Run: headless pygame with SDL's dummy video driver; simulated clock (each Clock.tick advances the game by its frame time, no real sleeping); random seed 0; keys injected as events and as key.get_pressed() state; mouse plan: one left click at the window centre at the start of phase 2, then a move to the lower-right quarter at the start of phase 3.
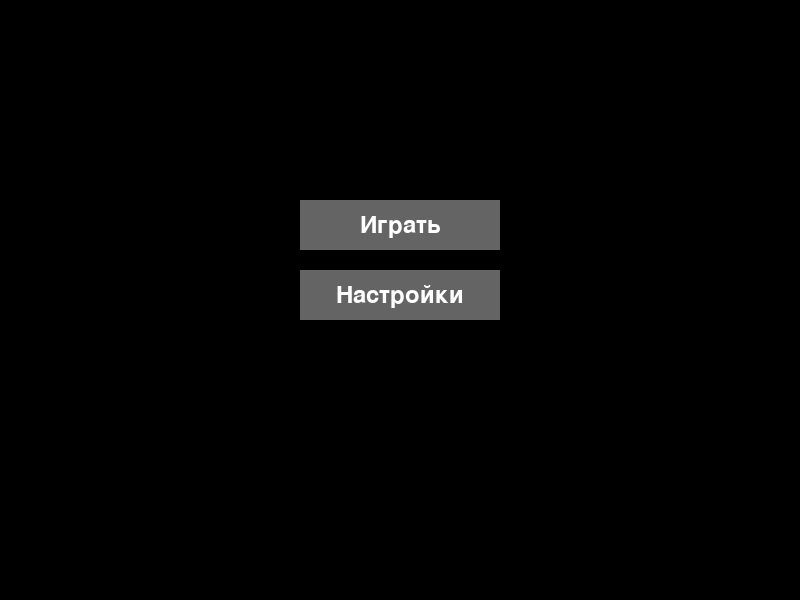
Frame 1 of 4 · flips 1–60 · no input
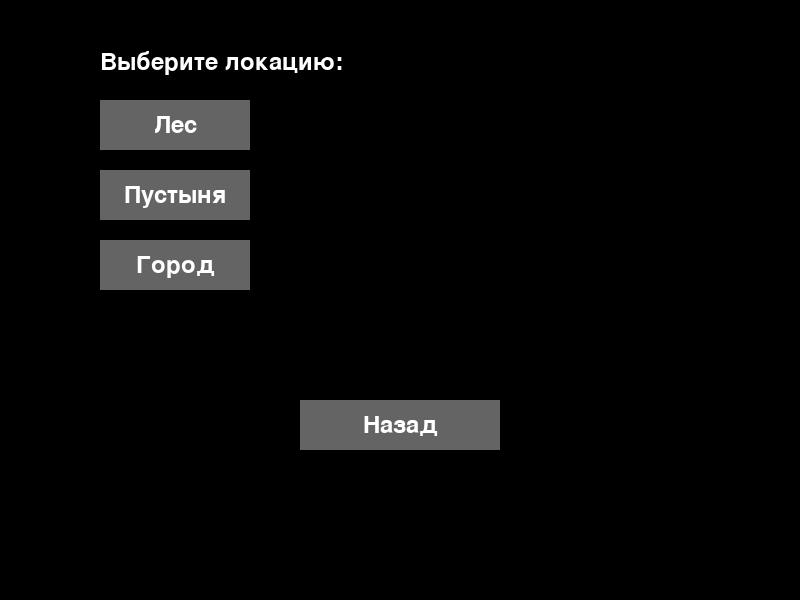
Frame 2 of 4 · flips 61–180 · clicked the window centre · tapped SPACE, RETURN · held RIGHT (→), D
Frame 3 of 4 · flips 181–300 · moved the mouse to the lower-right quarter · held DOWN (↓), S · screen unchanged from frame 2, image omitted
Frame 4 of 4 · flips 301–420 · held LEFT (←), A, UP (↑), W · screen unchanged from frame 3, image omitted

The pygame program that drew these frames:

import pygame
import sys
import os

pygame.init()

# Параметры окна
SCREEN_WIDTH, SCREEN_HEIGHT = 800, 600
screen = pygame.display.set_mode((SCREEN_WIDTH, SCREEN_HEIGHT))
pygame.display.set_caption("Artis Impact - Lite")

# Цвета
WHITE = (255, 255, 255)
BLACK = (0, 0, 0)
GRAY = (100, 100, 100)
BLUE = (70, 130, 180)

# Настройки
class Settings:
    def __init__(self):
        self.volume = 50  # 0–100
        self.resolution = (800, 600)
        self.fullscreen = False

settings = Settings()

# Локации / мб изоброжения 
LOCATIONS = {
    "forest": (34, 139, 34),    # зелёный
    "desert": (210, 180, 140),  # бежевый
    "city": (105, 105, 105),    # серый
}
current_location = "forest"

# мой кубик
class Player:
    def __init__(self):
        self.x = SCREEN_WIDTH // 2
        self.y = SCREEN_HEIGHT // 2
        self.size = 40
        self.speed = 5

    def move(self, dx, dy):
        self.x = max(0, min(SCREEN_WIDTH - self.size, self.x + dx))
        self.y = max(0, min(SCREEN_HEIGHT - self.size, self.y + dy))

    def draw(self, surface):
        pygame.draw.rect(surface, BLUE, (self.x, self.y, self.size, self.size))

player = Player()

# Шрифты
font = pygame.font.SysFont(None, 36)

# Состояния игры
STATE_MENU = "menu"
STATE_SETTINGS = "settings"
STATE_GAME = "game"
current_state = STATE_MENU

# Кнопки простык
class Button:
    def __init__(self, x, y, w, h, text):
        self.rect = pygame.Rect(x, y, w, h)
        self.text = text

    def draw(self, surface):
        pygame.draw.rect(surface, GRAY, self.rect)
        text_surf = font.render(self.text, True, WHITE)
        surface.blit(text_surf, (self.rect.centerx - text_surf.get_width() // 2,
                                 self.rect.centery - text_surf.get_height() // 2))

    def is_clicked(self, pos):
        return self.rect.collidepoint(pos)

# Кнопки
play_button = Button(300, 200, 200, 50, "Играть")
settings_button = Button(300, 270, 200, 50, "Настройки")
back_button = Button(300, 400, 200, 50, "Назад")

location_buttons = [
    Button(100, 100, 150, 50, "Лес"),
    Button(100, 170, 150, 50, "Пустыня"),
    Button(100, 240, 150, 50, "Город"),
]

# Основной цикл
clock = pygame.time.Clock()
running = True

while running:
    mouse_pos = pygame.mouse.get_pos()
    for event in pygame.event.get():
        if event.type == pygame.QUIT:
            running = False

        if event.type == pygame.MOUSEBUTTONDOWN:
            if current_state == STATE_MENU:
                if play_button.is_clicked(mouse_pos):
                    current_state = STATE_GAME
                elif settings_button.is_clicked(mouse_pos):
                    current_state = STATE_SETTINGS

            elif current_state == STATE_SETTINGS:
                if back_button.is_clicked(mouse_pos):
                    current_state = STATE_MENU
                # Простой выбор локации из настроек
                for i, btn in enumerate(location_buttons):
                    if btn.is_clicked(mouse_pos):
                        current_location = list(LOCATIONS.keys())[i]

        # Движение персонажа (в игре)
        if current_state == STATE_GAME:
            keys = pygame.key.get_pressed()
            dx = dy = 0
            if keys[pygame.K_LEFT] or keys[pygame.K_a]:
                dx = -player.speed
            if keys[pygame.K_RIGHT] or keys[pygame.K_d]:
                dx = player.speed
            if keys[pygame.K_UP] or keys[pygame.K_w]:
                dy = -player.speed
            if keys[pygame.K_DOWN] or keys[pygame.K_s]:
                dy = player.speed
            player.move(dx, dy)

    # Отрисовка
    if current_state == STATE_MENU:
        screen.fill(BLACK)
        play_button.draw(screen)
        settings_button.draw(screen)

    elif current_state == STATE_SETTINGS:
        screen.fill(BLACK)
        back_button.draw(screen)
        title = font.render("Выберите локацию:", True, WHITE)
        screen.blit(title, (100, 50))
        for btn in location_buttons:
            btn.draw(screen)

    elif current_state == STATE_GAME:
        # Фон по текущей локации
        bg_color = LOCATIONS[current_location]
        screen.fill(bg_color)
        player.draw(screen)

        
        hint = font.render("ESC — меню", True, WHITE)
        screen.blit(hint, (10, 10))

        # ESC — вернуться в меню
        keys = pygame.key.get_pressed()
        if keys[pygame.K_ESCAPE]:
            current_state = STATE_MENU

    pygame.display.flip()
    clock.tick(60)

pygame.quit()
sys.exit()
